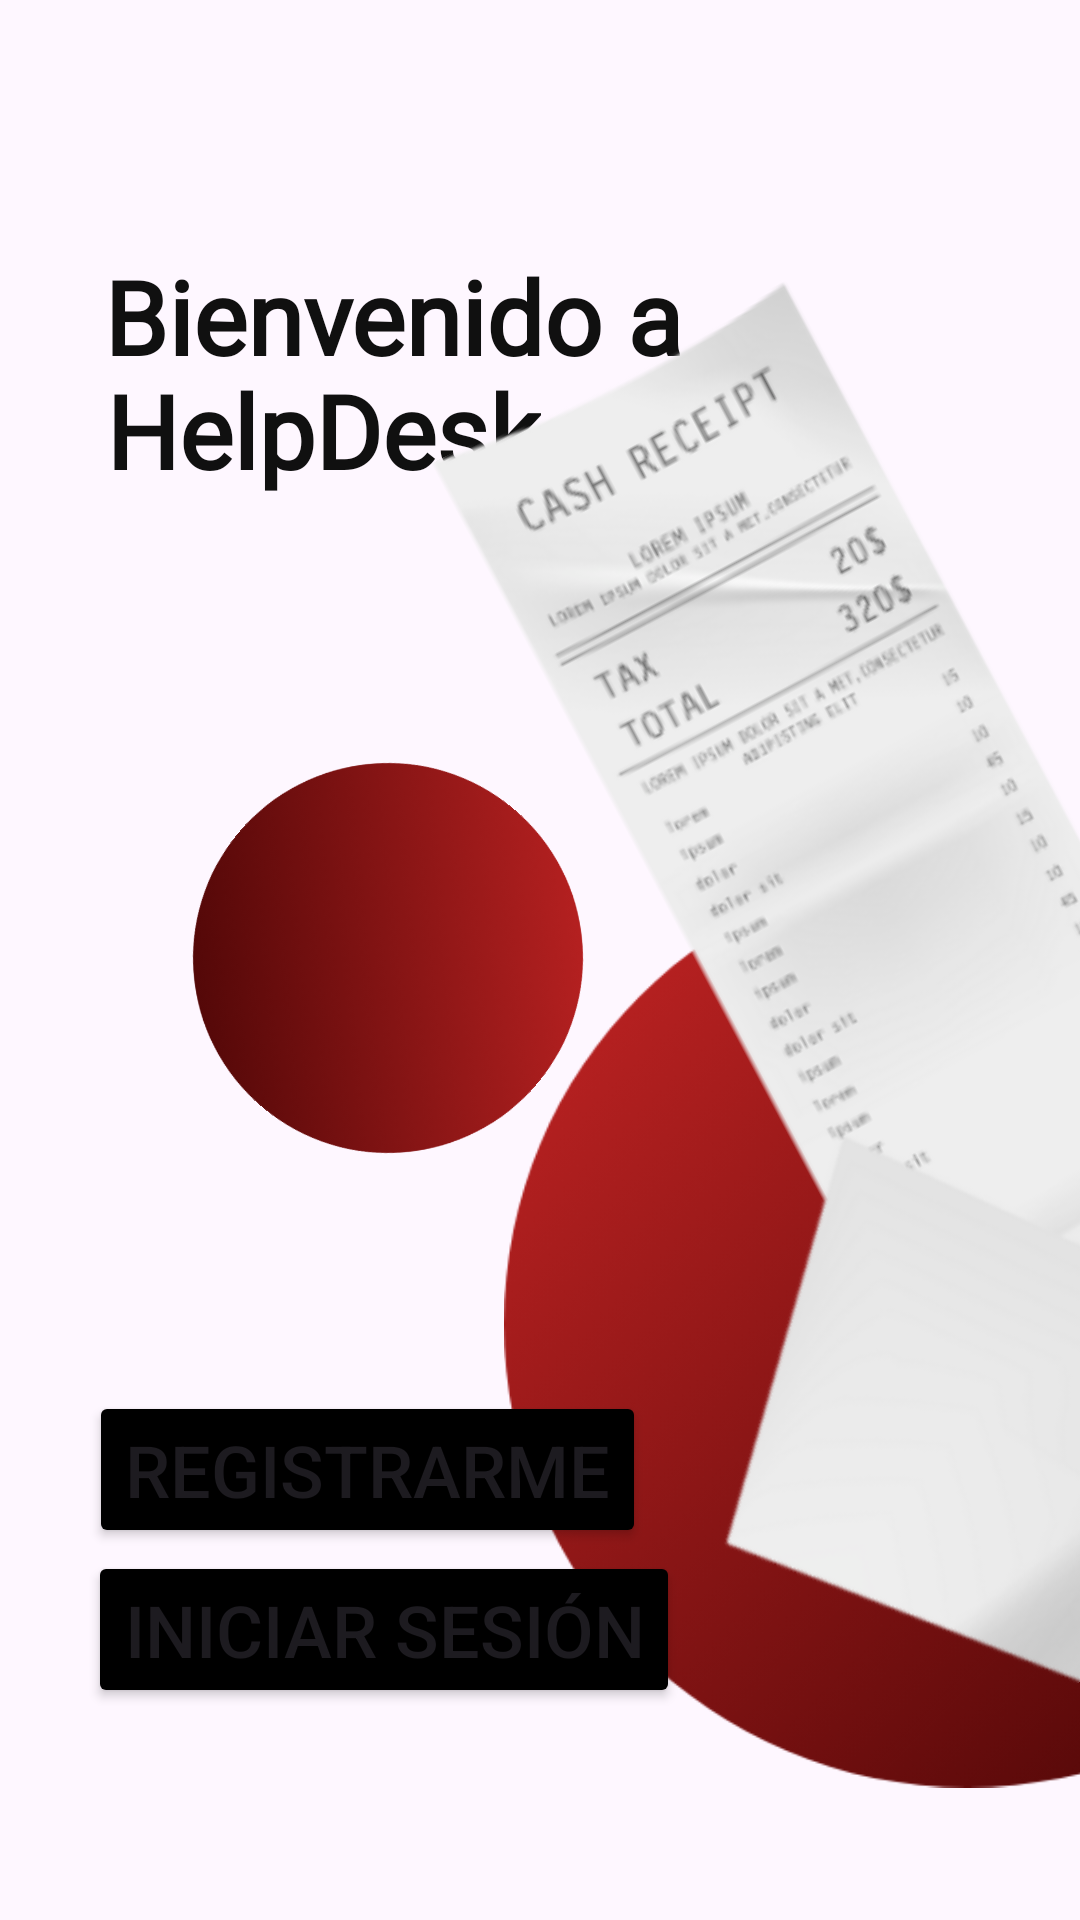

Reconstruct the res/layout file that produces this screen, plus the resources it refers to.
<!-- AndroidManifest.xml: application theme Theme.AppCRUDPerfil2 -->
<!-- res/layout/activity_main.xml -->
<?xml version="1.0" encoding="utf-8"?>
<androidx.constraintlayout.widget.ConstraintLayout xmlns:android="http://schemas.android.com/apk/res/android"
    xmlns:app="http://schemas.android.com/apk/res-auto"
    xmlns:tools="http://schemas.android.com/tools"
    android:id="@+id/main"
    android:layout_width="match_parent"
    android:layout_height="match_parent"
    tools:context=".MainActivity">

    <TextView
        android:id="@+id/textView"
        android:layout_width="wrap_content"
        android:layout_height="wrap_content"
        android:fontFamily="@font/alata"
        android:text="Bienvenido a "
        android:textColor="#101010"
        android:textSize="34sp"
        android:textStyle="bold"
        app:layout_constraintBottom_toBottomOf="parent"
        app:layout_constraintEnd_toEndOf="parent"
        app:layout_constraintHorizontal_bias="0.219"
        app:layout_constraintStart_toStartOf="parent"
        app:layout_constraintTop_toTopOf="parent"
        app:layout_constraintVertical_bias="0.139" />

    <TextView
        android:id="@+id/textView2"
        android:layout_width="wrap_content"
        android:layout_height="wrap_content"
        android:fontFamily="@font/alata"
        android:text="HelpDesk"
        android:textColor="#101010"
        android:textSize="34sp"
        android:textStyle="bold"
        app:layout_constraintBottom_toBottomOf="parent"
        app:layout_constraintEnd_toEndOf="parent"
        app:layout_constraintHorizontal_bias="0.164"
        app:layout_constraintStart_toStartOf="parent"
        app:layout_constraintTop_toTopOf="parent"
        app:layout_constraintVertical_bias="0.203" />

    <ImageView
        android:id="@+id/imageView2"
        android:layout_width="142dp"
        android:layout_height="130dp"
        android:rotation="130"
        app:layout_constraintBottom_toBottomOf="parent"
        app:layout_constraintEnd_toEndOf="parent"
        app:layout_constraintHorizontal_bias="0.267"
        app:layout_constraintStart_toStartOf="parent"
        app:layout_constraintTop_toTopOf="parent"
        app:layout_constraintVertical_bias="0.499"
        app:srcCompat="@drawable/red" />

    <ImageView
        android:id="@+id/imageView"
        android:layout_width="309dp"
        android:layout_height="324dp"
        android:layout_marginStart="168dp"
        app:layout_constraintBottom_toBottomOf="parent"
        app:layout_constraintStart_toStartOf="parent"
        app:layout_constraintTop_toTopOf="parent"
        app:layout_constraintVertical_bias="0.884"
        app:srcCompat="@drawable/red" />

    <ImageView
        android:id="@+id/imageView4"
        android:layout_width="460dp"
        android:layout_height="487dp"
        android:layout_marginStart="44dp"
        android:rotation="-28"
        app:layout_constraintBottom_toBottomOf="parent"
        app:layout_constraintStart_toStartOf="parent"
        app:layout_constraintTop_toTopOf="parent"
        app:layout_constraintVertical_bias="0.668"
        app:srcCompat="@drawable/dgdgdg" />

    <Button
        android:id="@+id/btnPantallaRegistrarme"
        android:layout_width="wrap_content"
        android:layout_height="wrap_content"
        android:backgroundTint="#000000"
        android:text="Registrarme"
        android:textSize="24sp"
        app:layout_constraintBottom_toBottomOf="parent"
        app:layout_constraintEnd_toEndOf="parent"
        app:layout_constraintHorizontal_bias="0.171"
        app:layout_constraintStart_toStartOf="parent"
        app:layout_constraintTop_toTopOf="parent"
        app:layout_constraintVertical_bias="0.789" />

    <Button
        android:id="@+id/btnPantallaIniciarSesion"
        android:layout_width="wrap_content"
        android:layout_height="wrap_content"
        android:backgroundTint="#000000"
        android:text="Iniciar Sesión"
        android:textSize="24sp"
        app:layout_constraintBottom_toBottomOf="parent"
        app:layout_constraintEnd_toEndOf="parent"
        app:layout_constraintHorizontal_bias="0.181"
        app:layout_constraintStart_toStartOf="parent"
        app:layout_constraintTop_toTopOf="parent"
        app:layout_constraintVertical_bias="0.88" />

</androidx.constraintlayout.widget.ConstraintLayout>
<!-- resources referenced by this layout -->
<resources>
  <!-- drawable dgdgdg: png bitmap (drawable, 46849 bytes) -->
  <!-- drawable red: png bitmap (drawable, 20992 bytes) -->
  <style name="Theme.AppCRUDPerfil2" parent="Base.Theme.AppCRUDPerfil2" />
  <style name="Base.Theme.AppCRUDPerfil2" parent="Theme.Material3.DayNight.NoActionBar">
          
          
      </style>
</resources>
